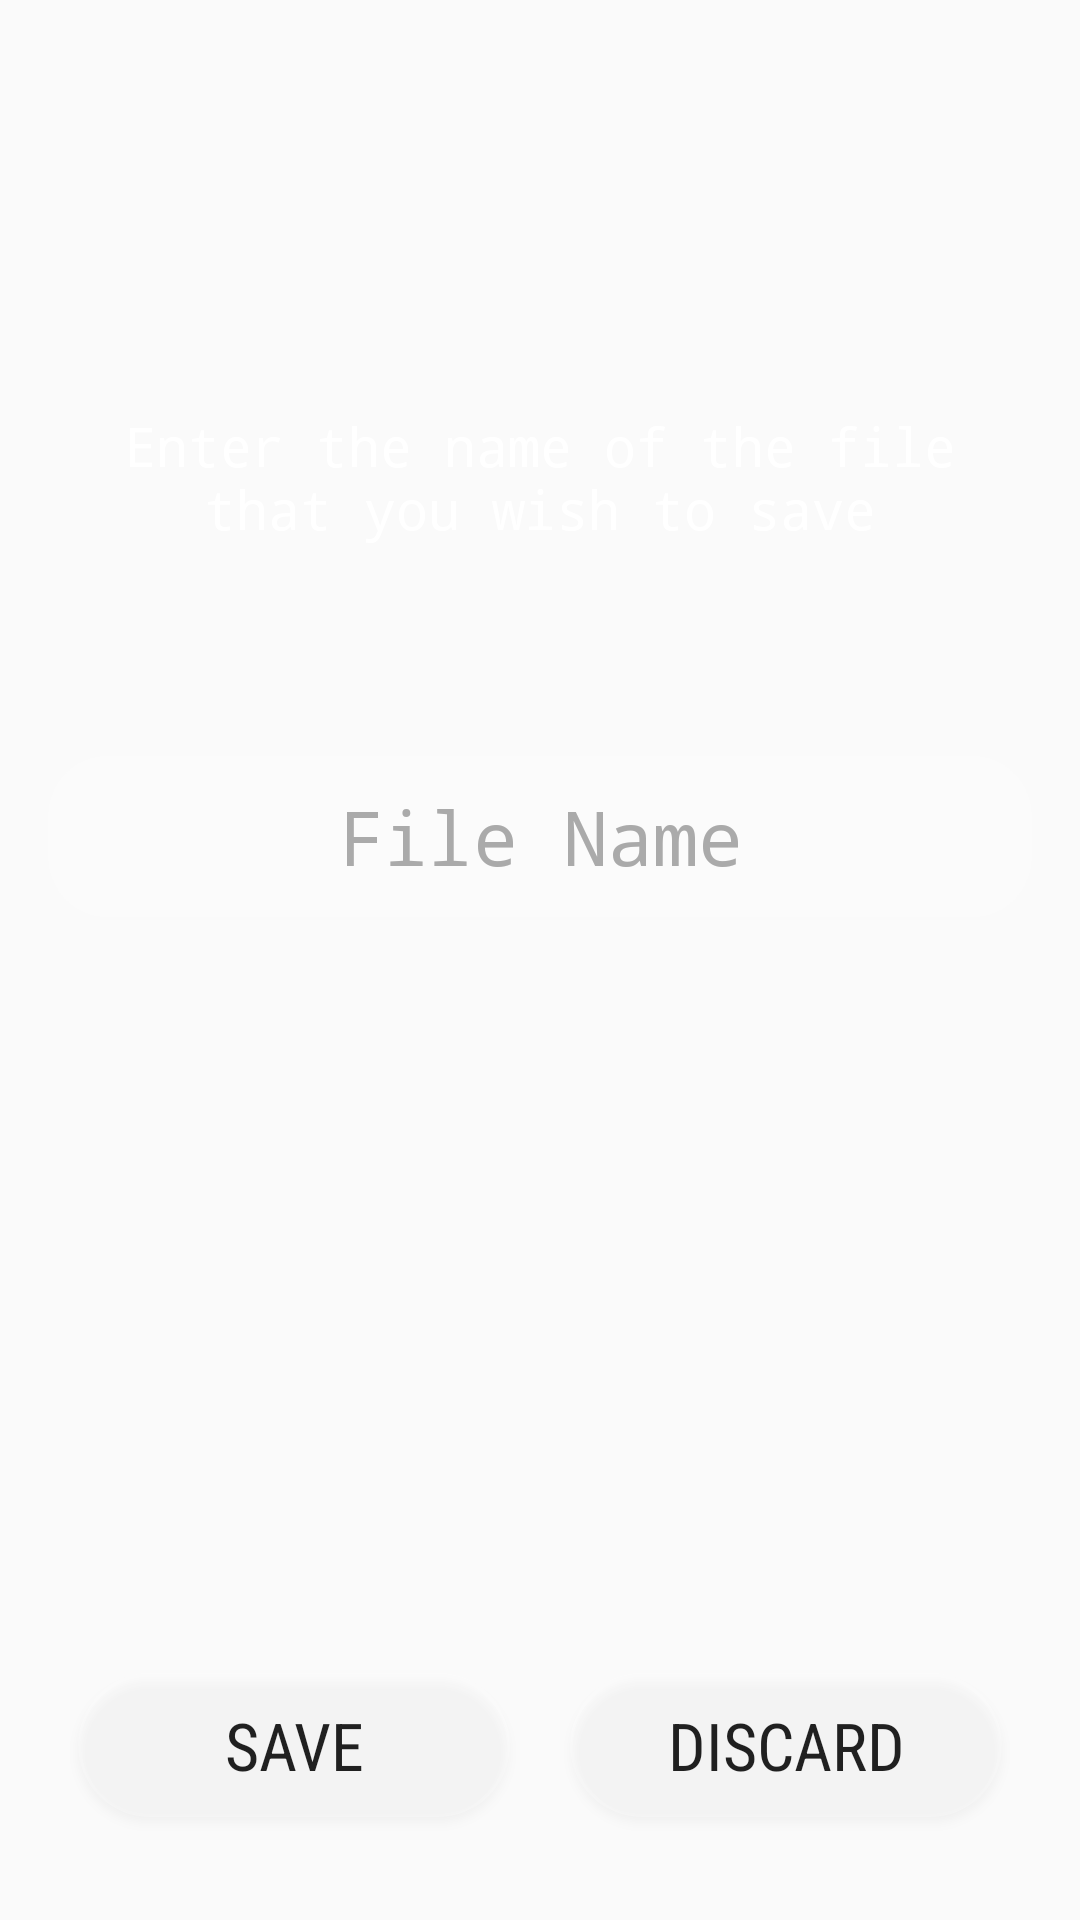

Android layout source for this screen:
<!-- AndroidManifest.xml: application theme AppHomeTheme -->
<!-- res/layout/save_page.xml -->
<?xml version="1.0" encoding="utf-8"?>
<LinearLayout xmlns:android="http://schemas.android.com/apk/res/android"
    android:orientation="vertical"
    android:layout_width="match_parent"
    android:layout_height="match_parent"
    android:background="@drawable/ic_home_background"
    android:padding="16dp">

    <View
        android:layout_width="match_parent"
        android:layout_height="0dp"
        android:layout_weight="2" />

    <TextView
        android:id="@+id/save_info_text_view"
        android:layout_width="match_parent"
        android:layout_height="wrap_content"
        android:text="@string/save_text_desc"
        android:gravity="center"
        android:textAlignment="gravity"
        android:textAppearance="?android:textAppearanceMedium"
        android:fontFamily="monospace"
        android:textColor="@android:color/white"
        android:layout_weight="2"/>

    <EditText
        android:layout_width="match_parent"
        android:layout_height="wrap_content"
        android:layout_weight="0.5"
        android:textSize="25sp"
        android:layout_below="@+id/save_info_text_view"
        android:layout_marginTop="30sp"
        android:id="@+id/save_file_by_name"
        android:textColor="@android:color/white"
        android:layout_gravity="center"
        android:gravity="center"
        android:background="@drawable/edittext_bg"
        android:hint="File Name"
        android:textColorHint="@android:color/darker_gray"
        android:fontFamily="monospace"
        android:inputType="textCapWords"
        android:maxLines="1"
        android:maxLength="15"/>

    <View
        android:layout_width="match_parent"
        android:layout_height="0dp"
        android:layout_weight="6" />

    <LinearLayout
        android:layout_width="match_parent"
        android:layout_height="wrap_content"
        android:orientation="horizontal"
        android:layout_weight="0.2"
        android:layout_alignParentBottom="true">

        <Button
            android:layout_width="0dp"
            android:layout_weight="1"
            android:layout_height="wrap_content"
            android:id="@+id/save_file_button"
            android:text="@string/save_file"
            android:fontFamily="sans-serif-condensed"
            android:textAppearance="?android:textAppearanceLarge"
            android:background="@drawable/button_background"
            android:layout_margin="10sp"/>

        <Button
            android:layout_width="0dp"
            android:layout_weight="1"
            android:layout_height="wrap_content"
            android:id="@+id/discard_file_button"
            android:text="@string/discard_file"
            android:fontFamily="sans-serif-condensed"
            android:textAppearance="?android:textAppearanceLarge"
            android:background="@drawable/button_background"
            android:layout_margin="10sp"/>

    </LinearLayout>

</LinearLayout>
<!-- resources referenced by this layout -->
<resources>
  <!-- drawable button_background (drawable) -->
  <?xml version="1.0" encoding="utf-8"?>
  <shape xmlns:android="http://schemas.android.com/apk/res/android"
      android:shape="rectangle">
      <solid android:color="#33ffffff"/>
      <corners android:radius="25sp"/>
  </shape>
  <!-- drawable edittext_bg (drawable) -->
  <?xml version="1.0" encoding="utf-8"?>
  <shape xmlns:android="http://schemas.android.com/apk/res/android"
      android:shape="rectangle">
      <solid android:color="#33ffffff"/>
      <corners android:radius="20sp" />
  </shape>
  <string name="discard_file">DISCARD</string>
  <string name="save_file">SAVE</string>
  <string name="save_text_desc">Enter the name of the file that you wish to save</string>
  <style name="AppHomeTheme" parent="Theme.AppCompat.DayNight.NoActionBar">
          <item name="colorPrimary">@color/colorPrimary</item>
          <item name="colorPrimaryDark">@color/colorPrimaryDark</item>
          <item name="colorAccent">@color/colorAccent</item>
          <item name="windowNoTitle">true</item>
          <item name="android:windowFullscreen">true</item>
      </style>
  <color name="colorPrimary">#303F9F</color>
  <color name="colorPrimaryDark">#001B36</color>
  <color name="colorAccent">#303F9F</color>
</resources>
